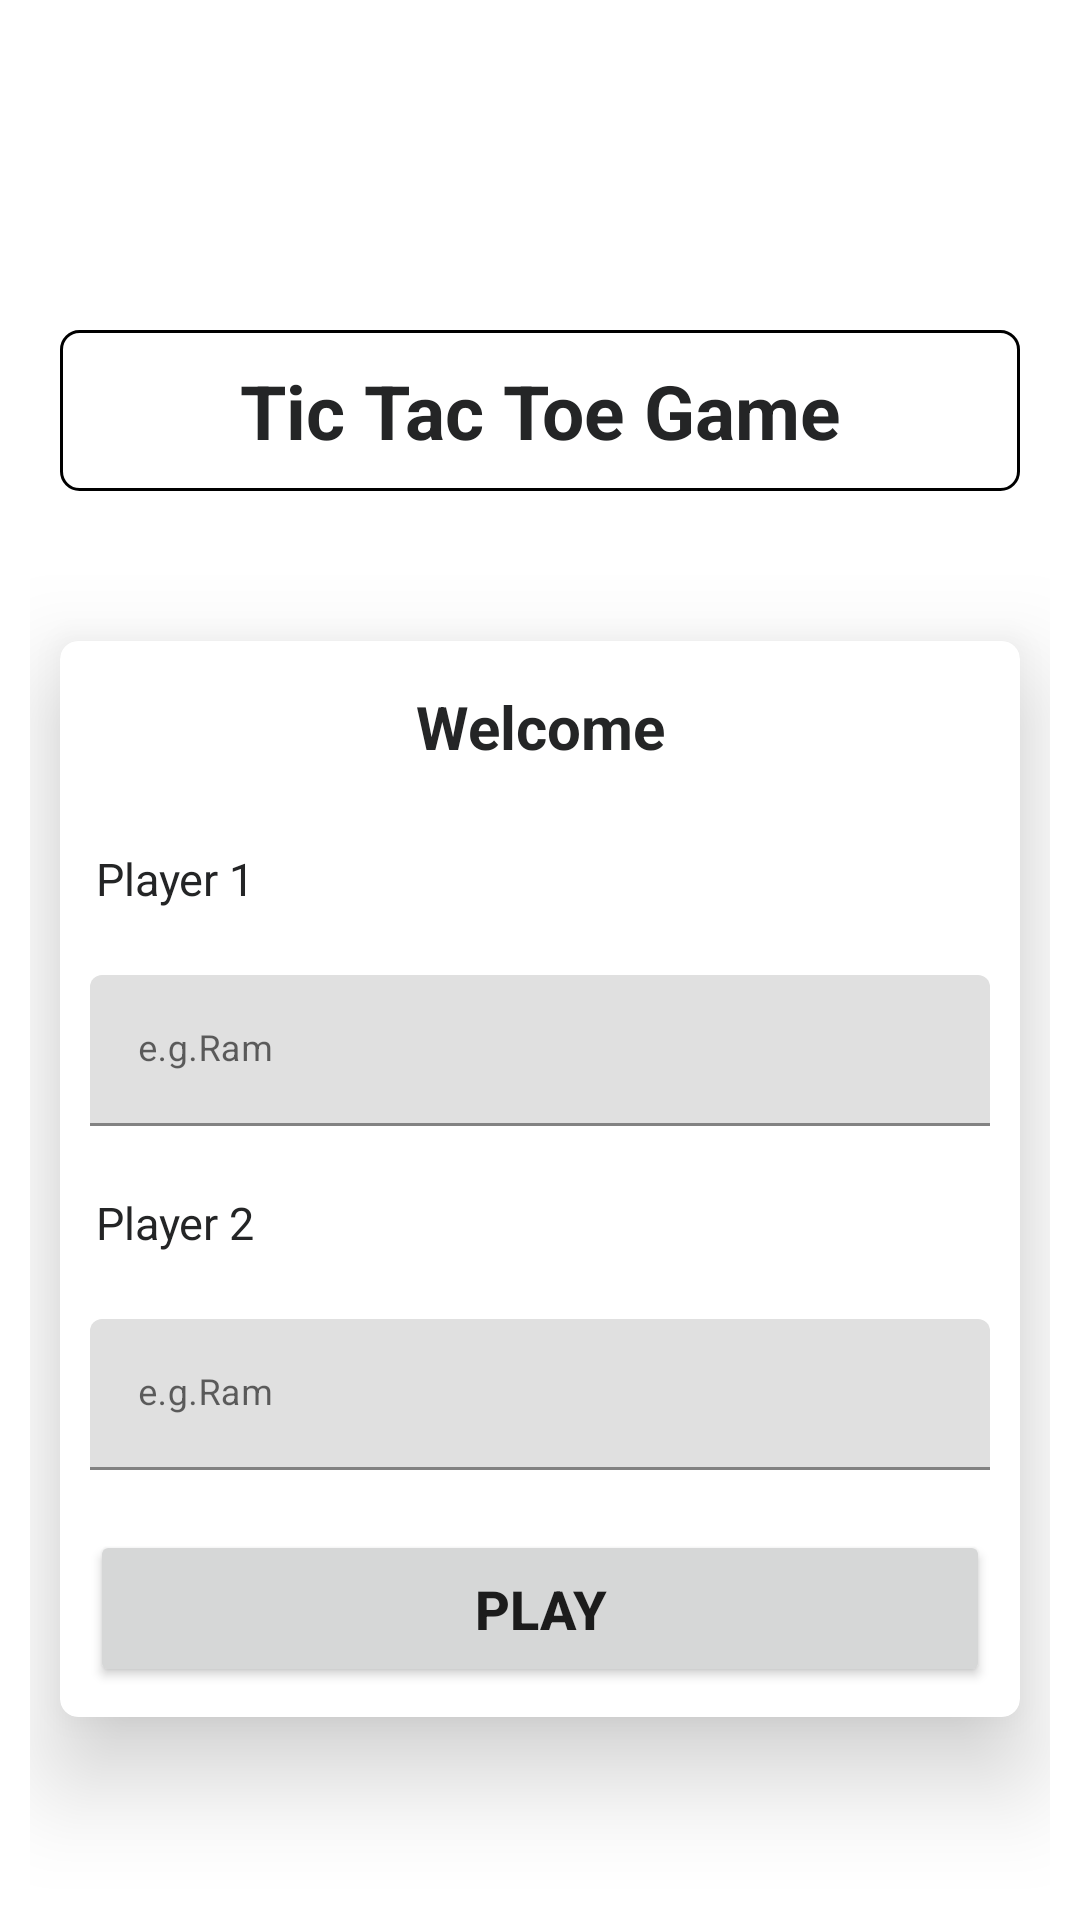

Here is an Android app screen rendered from its layout file. Give the layout XML and the strings, colors and styles it references.
<!-- AndroidManifest.xml: application theme Theme.MaterialComponents.DayNight.NoActionBar -->
<!-- res/layout/activity_main.xml -->
<?xml version="1.0" encoding="utf-8"?>
<LinearLayout xmlns:android="http://schemas.android.com/apk/res/android"
    xmlns:tools="http://schemas.android.com/tools"
    android:layout_width="match_parent"
    android:layout_height="match_parent"
    xmlns:app="http://schemas.android.com/apk/res-auto"
    tools:context=".MainActivity"
    android:background="@drawable/tictactoe2"
    android:orientation="vertical"
    android:layout_gravity="center"
    android:padding="10dp"

    >

    <TextView
        android:id="@+id/textView"
        android:layout_width="match_parent"
        android:layout_height="wrap_content"
        android:background="@drawable/roundcorner"
        android:gravity="center"
        android:padding="10dp"
        android:text="Tic Tac Toe Game"
        android:textColor="@color/grey"
        android:textSize="25sp"
        android:textStyle="bold"
        android:layout_marginTop="100dp"

        android:layout_marginStart="10dp"
        android:layout_marginEnd="10dp"




        />

    <androidx.cardview.widget.CardView
        android:layout_width="match_parent"
        android:layout_height="wrap_content"

        android:padding="12dp"

        android:layout_marginTop="50dp"
        android:layout_marginBottom="10dp"
        android:layout_marginStart="10dp"
        android:layout_marginEnd="10dp"
        android:background="@color/white"
        app:cardCornerRadius="6dp"
        app:cardElevation="20dp"
        android:layout_gravity="center"

    >
        <LinearLayout
            android:layout_width="match_parent"
            android:layout_height="match_parent"
            android:orientation="vertical"
            >
            <TextView
                android:layout_width="match_parent"
                android:layout_height="wrap_content"
                android:text="Welcome"
                android:textSize="20sp"
                android:textStyle="bold"
                android:gravity="center"
                android:textColor="@color/grey"
                android:padding="5dp"
                android:layout_margin="10dp"
                />

            <TextView
                android:layout_width="match_parent"
                android:layout_height="wrap_content"
                android:id="@+id/et3"
                android:padding="2dp"
                android:text="Player 1"
                android:textColor="@color/grey"
                android:textSize="15dp"
                android:layout_margin="10dp"



                />

            <com.google.android.material.textfield.TextInputLayout
                android:layout_width="match_parent"
                android:layout_height="wrap_content"
                >
                <androidx.appcompat.widget.AppCompatEditText
                    android:layout_width="match_parent"
                    android:layout_height="wrap_content"
                    android:id="@+id/et1"
                    android:inputType="textCapWords"
                    android:hint="e.g.Ram"
                    android:textSize="12dp"
                    android:textColorHint="@color/lightgrey"
                    android:layout_margin="10dp"

                    >

                </androidx.appcompat.widget.AppCompatEditText>
            </com.google.android.material.textfield.TextInputLayout>
            <TextView
                android:layout_width="match_parent"
                android:layout_height="wrap_content"
                android:text="Player 2"
                android:textColor="@color/grey"
                android:textSize="15dp"

                android:padding="2dp"
                android:layout_margin="10dp"



                />
            <com.google.android.material.textfield.TextInputLayout
                android:layout_width="match_parent"
                android:layout_height="wrap_content"
                >
                <androidx.appcompat.widget.AppCompatEditText
                    android:layout_width="match_parent"
                    android:layout_height="wrap_content"
                    android:id="@+id/et2"
                    android:layout_margin="10dp"
                    android:inputType="textCapWords"
                    android:hint="e.g.Ram"
                    android:textSize="12dp"

                    android:textColorHint="@color/lightgrey"
                    >

                </androidx.appcompat.widget.AppCompatEditText>
            </com.google.android.material.textfield.TextInputLayout>
            <Button
                android:id="@+id/button"
                android:layout_width="match_parent"
                android:layout_height="wrap_content"
               android:layout_margin="10dp"
                android:padding="14dp"
                android:text="Play"
                android:textSize="18sp"
                android:textStyle="bold"
                >

            </Button>
        </LinearLayout>


    </androidx.cardview.widget.CardView>

</LinearLayout>
<!-- resources referenced by this layout -->
<resources>
  <color name="grey">#242526</color>
  <color name="lightgrey">#777B7E</color>
  <color name="white">#FFFFFFFF</color>
  <!-- drawable roundcorner (drawable-v24) -->
  <?xml version="1.0" encoding="utf-8"?>
  <shape xmlns:android="http://schemas.android.com/apk/res/android" >
      <stroke
          android:width="1dp"
          android:color="@color/black" />
  
      <solid android:color="#ffffff" />
  
      <padding
          android:left="1dp"
          android:right="1dp"
          android:bottom="1dp"
          android:top="1dp" />
  
      <corners android:radius="6dp" />
  </shape>
  <color name="black">#FF000000</color>
</resources>
